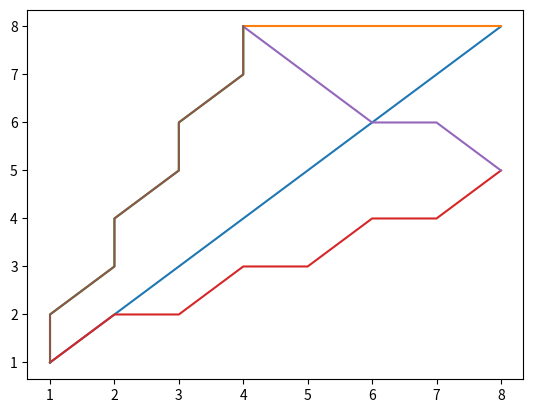

Write the Python code that produced this figure.
import matplotlib.pyplot as plt

# the two points that define the example line
point1 = (1, 1)
point2 = (8, 5)


""" My algorithm """
line_points = [point1]
while True:
    prev_point = line_points[-1]
    grad = (point2[1] - prev_point[1]) / (point2[0] - prev_point[0])

    if grad > 1:
        new_point = (prev_point[0], prev_point[1] + 1)
    elif grad == 1:
        new_point = (prev_point[0] + 1, prev_point[1] + 1)
    else:
        new_point = (prev_point[0] + 1, prev_point[1])

    line_points.append(new_point)

    if new_point == point2:
        break

print("My Algo points:")
print(line_points)
# plt.plot([point[0] for point in line_points], [point[1] for point in line_points])
# plt.plot([1, 8], [1, 5])
# plt.show()


""" Direct Line Drawing Algorithm """
grad = (point2[1] - point1[1]) / (point2[0] - point1[0])
intercept = point1[1] - grad * point1[0]

line_points = [point1]
for x_i in range(point1[0] + 1, point2[0] + 1):
    y_i = grad * x_i + intercept
    line_points.append((x_i, int(y_i)))

print("Direct Algo points:")
print(line_points)
# plt.plot([point[0] for point in line_points], [point[1] for point in line_points])
# plt.plot([1, 8], [1, 5])
# plt.show()


""" Direct Differential Algorithm """
grad = (point2[1] - point1[1]) / (point2[0] - point1[0])

line_points = [point1]
while True:
    prev_point = line_points[-1]
    new_point = (
        (prev_point[0] + (1 / grad), prev_point[1] + 1)
        if grad > 1
        else (prev_point[0] + 1, prev_point[1] + grad)
    )

    # we cannot round in the middle of the loop,
    # because it will introduce error in the next iteration

    line_points.append(new_point)
    if abs(new_point[0] - point2[0]) < 0.1 and abs(new_point[1] - point2[1]) < 0.1:
        break

print("DDA points:")
print([(round(x), round(y)) for x, y in line_points])   # rounding off here, closest integer
# plt.plot([point[0] for point in line_points], [point[1] for point in line_points])
# plt.plot([1, 8], [1, 5])
# plt.show()


""" Bresenham's Line Drawing Algorithm """

dx = abs(point2[0] - point1[0])
dy = abs(point2[1] - point1[1])
slope_error = dx - dy

line_points = [point1]

while True:
    double_error = slope_error * 2
    
    x, y = line_points[-1]

    if double_error > -dy:
        slope_error -= dy
        x += 1 if point2[0] > point1[0] else -1

    if double_error < dx:
        slope_error += dx
        y += 1 if point2[1] > point1[1] else -1

    new_point = (x, y)

    line_points.append(new_point)
    if abs(new_point[0] - point2[0]) < 0.1 and abs(new_point[1] - point2[1]) < 0.1:
        break

print("Bresenham's Algo points:")
print(line_points)
# plt.plot([point[0] for point in line_points], [point[1] for point in line_points])
# plt.plot([1, 8], [1, 5])
# plt.show()


#################### More graphics thingie #####################
def bresenham_points(point1, point2):
    """
    TODO: This one should be more akin to what is being spoken about 
    in class.
    """

    dx = abs(point2[0] - point1[0])
    dy = abs(point2[1] - point1[1])
    slope_error = dx - dy

    line_points = [point1]

    while True:
        double_error = slope_error * 2
        
        x, y = line_points[-1]

        if double_error > -dy:
            slope_error -= dy
            x += 1 if point2[0] > point1[0] else -1

        if double_error < dx:
            slope_error += dx
            y += 1 if point2[1] > point1[1] else -1

        new_point = (x, y)

        line_points.append(new_point)
        if abs(new_point[0] - point2[0]) < 0.1 and abs(new_point[1] - point2[1]) < 0.1:
            break

    return line_points

def draw_triangle(point1, point2, point3):
    """
    This uses Bresenham's algorithm to draw a triangle
    """

    lines = [bresenham_points(point1, point2)]
    lines.append(bresenham_points(point2, point3))
    lines.append(bresenham_points(point3, point1))

    # print('\n', lines)

    for line_points in lines:
        plt.plot([point[0] for point in line_points], [point[1] for point in line_points])

    plt.show()



draw_triangle((1, 1), (8, 8), (4, 8))
draw_triangle((1, 1), (8, 5), (4, 8))
